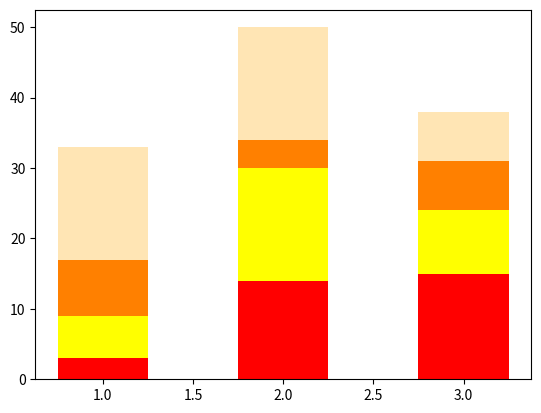

Reproduce this figure in Python. (Note: this script raises an exception after producing the figure.)
#!/usr/bin/env python3
import numpy as np
import matplotlib.pyplot as plt

np.random.seed(5)
fruit = np.random.randint(0, 20, (4, 3))

apples = plt.bar([1, 2, 3], fruit[0], 0.5, color='red')
bananas = plt.bar([1, 2, 3], fruit[1], 0.5, bottom=fruit[0], color='yellow')
oranges = plt.bar([1, 2, 3], fruit[2], 0.5,
                  bottom=fruit[0] + fruit[1], color='#ff8000')
peaches = plt.bar([1, 2, 3], fruit[3], 0.5,
                  bottom=fruit[0] + fruit[1] + fruit[2], color='#ffe5b4')

plt.xlim(0.6, 3.4, 1)
plt.xticks(np.arange(1, 4, 1), ('Farrah', 'Fred', 'Felicia'))
plt.ylim(0, 80, 10)
plt.xlabel('')
plt.ylabel('Quantity of Fruit')
plt.legend((apples[0], bananas[0], oranges[0], peaches[0]),
           ('apples', 'bananas', 'oranges', 'peaches'))
plt.title('Number of Fruit per Person')

plt.show()
